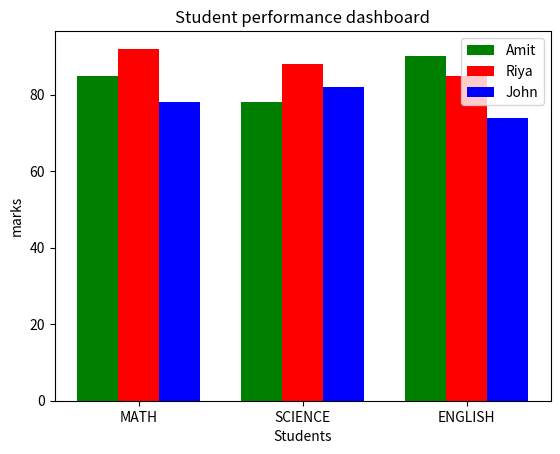

Generate this figure with matplotlib:
# Student performance dashboard
import matplotlib.pyplot as plt
import numpy as np
# Dataset
students=["AMIT","RIYA","JOHN"]
subjects=["MATH","SCIENCE","ENGLISH"]
amit_marks=[85,78,90]
riya_marks=[92,88,85]
john_marks=[78,82,74]
# Grouped Bar chart
x=np.arange(len(subjects))
width=0.25
plt.bar(x-width, amit_marks,width,label="Amit",color="green")
plt.bar(x, riya_marks,width,label="Riya",color="red")
plt.bar(x+width, john_marks,width,label="John",color="blue")
plt.title("Student performance dashboard")
plt.xlabel("Students")
plt.ylabel("marks")
plt.xticks(x, subjects)
plt.legend()
plt.show()
